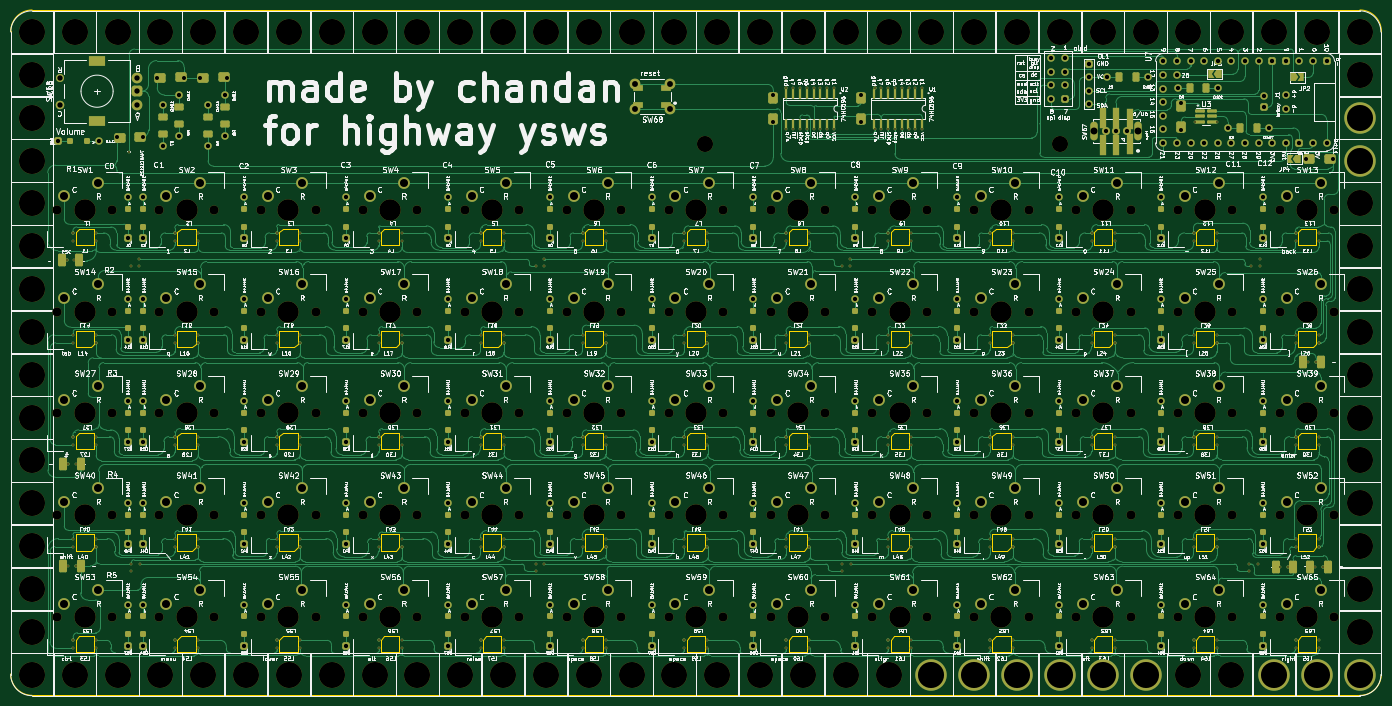
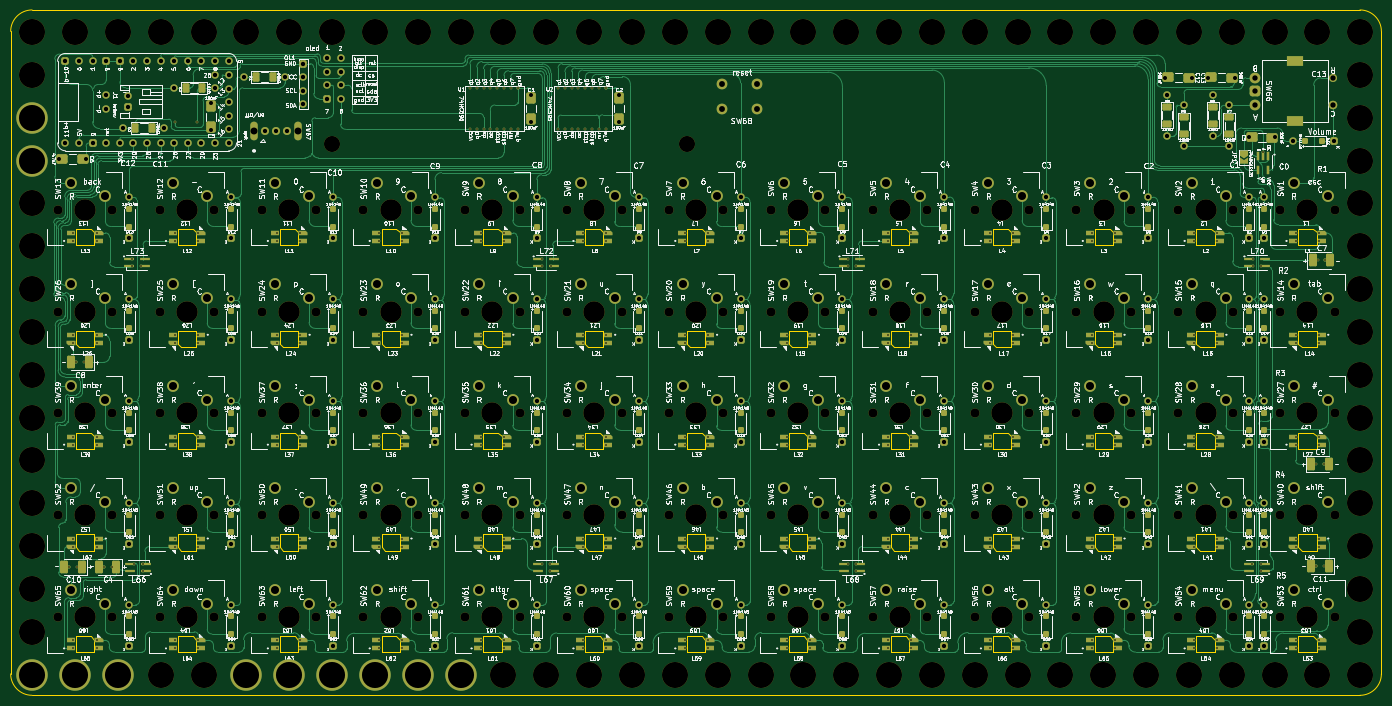
Circuit board: 10 layer files. Board 256.0 x 128.0 mm.
- bottom_copper: pcb-B_Cu.gbl (168543 bytes)
- bottom_mask: pcb-B_Mask.gbs (50191 bytes)
- bottom_silk: pcb-B_Silkscreen.gbo (1176673 bytes)
- outline: pcb-Edge_Cuts.gm1 (18229 bytes)
- top_copper: pcb-F_Cu.gtl (244407 bytes)
- top_mask: pcb-F_Mask.gts (40630 bytes)
- paste: pcb-F_Paste.gtp (8197 bytes)
- top_silk: pcb-F_Silkscreen.gto (1094250 bytes)
- drill: pcb-NPTH.drl (5388 bytes)
- drill: pcb-PTH.drl (12385 bytes)

=== bottom_copper: pcb-B_Cu.gbl (168543 bytes, source omitted) ===
=== bottom_mask: pcb-B_Mask.gbs (50191 bytes, source omitted) ===
=== bottom_silk: pcb-B_Silkscreen.gbo (1176673 bytes, source omitted) ===
=== outline: pcb-Edge_Cuts.gm1 (18229 bytes, source omitted) ===
=== top_copper: pcb-F_Cu.gtl (244407 bytes, source omitted) ===
=== top_mask: pcb-F_Mask.gts (40630 bytes, source omitted) ===
=== paste: pcb-F_Paste.gtp (8197 bytes, source omitted) ===
=== top_silk: pcb-F_Silkscreen.gto (1094250 bytes, source omitted) ===
=== drill: pcb-NPTH.drl ===
M48
; DRILL file {KiCad 9.0.2} date 2025-07-13T16:57:11+0530
; FORMAT={-:-/ absolute / metric / decimal}
; #@! TF.CreationDate,2025-07-13T16:57:11+05:30
; #@! TF.GenerationSoftware,Kicad,Pcbnew,9.0.2
; #@! TF.FileFunction,NonPlated,1,2,NPTH
FMAT,2
METRIC
; #@! TA.AperFunction,NonPlated,NPTH,ComponentDrill
T1C1.700
; #@! TA.AperFunction,NonPlated,NPTH,ComponentDrill
T2C3.000
; #@! TA.AperFunction,NonPlated,NPTH,ComponentDrill
T3C4.000
; #@! TA.AperFunction,NonPlated,NPTH,ComponentDrill
T4C4.875
%
G90
G05
T1
X27.02Y-67.08
X27.02Y-86.105
X27.02Y-105.13
X27.02Y-124.155
X27.02Y-143.18
X37.18Y-67.08
X37.18Y-86.105
X37.18Y-105.13
X37.18Y-124.155
X37.18Y-143.18
X46.045Y-67.08
X46.045Y-86.105
X46.045Y-105.13
X46.045Y-124.155
X46.045Y-143.18
X56.205Y-67.08
X56.205Y-86.105
X56.205Y-105.13
X56.205Y-124.155
X56.205Y-143.18
X65.07Y-67.08
X65.07Y-86.105
X65.07Y-105.13
X65.07Y-124.155
X65.07Y-143.18
X75.23Y-67.08
X75.23Y-86.105
X75.23Y-105.13
X75.23Y-124.155
X75.23Y-143.18
X84.095Y-67.08
X84.095Y-86.105
X84.095Y-105.13
X84.095Y-124.155
X84.095Y-143.18
X94.255Y-67.08
X94.255Y-86.105
X94.255Y-105.13
X94.255Y-124.155
X94.255Y-143.18
X103.12Y-67.08
X103.12Y-86.105
X103.12Y-105.13
X103.12Y-124.155
X103.12Y-143.18
X113.28Y-67.08
X113.28Y-86.105
X113.28Y-105.13
X113.28Y-124.155
X113.28Y-143.18
X122.145Y-67.08
X122.145Y-86.105
X122.145Y-105.13
X122.145Y-124.155
X122.145Y-143.18
X132.305Y-67.08
X132.305Y-86.105
X132.305Y-105.13
X132.305Y-124.155
X132.305Y-143.18
X141.17Y-67.08
X141.17Y-86.105
X141.17Y-105.13
X141.17Y-124.155
X141.17Y-143.18
X151.33Y-67.08
X151.33Y-86.105
X151.33Y-105.13
X151.33Y-124.155
X151.33Y-143.18
X160.195Y-67.08
X160.195Y-86.105
X160.195Y-105.13
X160.195Y-124.155
X160.195Y-143.18
X170.355Y-67.08
X170.355Y-86.105
X170.355Y-105.13
X170.355Y-124.155
X170.355Y-143.18
X179.22Y-67.08
X179.22Y-86.105
X179.22Y-105.13
X179.22Y-124.155
X179.22Y-143.18
X189.38Y-67.08
X189.38Y-86.105
X189.38Y-105.13
X189.38Y-124.155
X189.38Y-143.18
X198.245Y-67.08
X198.245Y-86.105
X198.245Y-105.13
X198.245Y-124.155
X198.245Y-143.18
X208.405Y-67.08
X208.405Y-86.105
X208.405Y-105.13
X208.405Y-124.155
X208.405Y-143.18
X217.27Y-67.08
X217.27Y-86.105
X217.27Y-105.13
X217.27Y-124.155
X217.27Y-143.18
X227.43Y-67.08
X227.43Y-86.105
X227.43Y-105.13
X227.43Y-124.155
X227.43Y-143.18
X236.295Y-67.08
X236.295Y-86.105
X236.295Y-105.13
X236.295Y-124.155
X236.295Y-143.18
X246.455Y-67.08
X246.455Y-86.105
X246.455Y-105.13
X246.455Y-124.155
X246.455Y-143.18
X255.32Y-67.08
X255.32Y-86.105
X255.32Y-105.13
X255.32Y-124.155
X255.32Y-143.18
X265.48Y-67.08
X265.48Y-86.105
X265.48Y-105.13
X265.48Y-124.155
X265.48Y-143.18
T2
X147.92Y-54.74
X214.32Y-54.74
T3
X32.1Y-67.08
X32.1Y-86.105
X32.1Y-105.13
X32.1Y-124.155
X32.1Y-143.18
X51.125Y-67.08
X51.125Y-86.105
X51.125Y-105.13
X51.125Y-124.155
X51.125Y-143.18
X70.15Y-67.08
X70.15Y-86.105
X70.15Y-105.13
X70.15Y-124.155
X70.15Y-143.18
X89.175Y-67.08
X89.175Y-86.105
X89.175Y-105.13
X89.175Y-124.155
X89.175Y-143.18
X108.2Y-67.08
X108.2Y-86.105
X108.2Y-105.13
X108.2Y-124.155
X108.2Y-143.18
X127.225Y-67.08
X127.225Y-86.105
X127.225Y-105.13
X127.225Y-124.155
X127.225Y-143.18
X146.25Y-67.08
X146.25Y-86.105
X146.25Y-105.13
X146.25Y-124.155
X146.25Y-143.18
X165.275Y-67.08
X165.275Y-86.105
X165.275Y-105.13
X165.275Y-124.155
X165.275Y-143.18
X184.3Y-67.08
X184.3Y-86.105
X184.3Y-105.13
X184.3Y-124.155
X184.3Y-143.18
X203.325Y-67.08
X203.325Y-86.105
X203.325Y-105.13
X203.325Y-124.155
X203.325Y-143.18
X222.35Y-67.08
X222.35Y-86.105
X222.35Y-105.13
X222.35Y-124.155
X222.35Y-143.18
X241.375Y-67.08
X241.375Y-86.105
X241.375Y-105.13
X241.375Y-124.155
X241.375Y-143.18
X260.4Y-67.08
X260.4Y-86.105
X260.4Y-105.13
X260.4Y-124.155
X260.4Y-143.18
T4
X22.24Y-33.89
X22.24Y-41.89
X22.24Y-49.89
X22.24Y-57.89
X22.24Y-65.89
X22.24Y-73.89
X22.24Y-81.89
X22.24Y-89.89
X22.24Y-97.89
X22.24Y-105.89
X22.24Y-113.89
X22.24Y-121.89
X22.24Y-129.89
X22.24Y-137.89
X22.24Y-145.89
X22.24Y-153.89
X30.24Y-33.89
X30.24Y-153.89
X38.24Y-33.89
X38.24Y-153.89
X46.24Y-33.89
X46.24Y-153.89
X54.24Y-33.89
X54.24Y-153.89
X62.24Y-33.89
X62.24Y-153.89
X70.24Y-33.89
X70.24Y-153.89
X78.24Y-33.89
X78.24Y-153.89
X86.24Y-33.89
X86.24Y-153.89
X94.24Y-33.89
X94.24Y-153.89
X102.24Y-33.89
X102.24Y-153.89
X110.24Y-33.89
X110.24Y-153.89
X118.24Y-33.89
X118.24Y-153.89
X126.24Y-33.89
X126.24Y-153.89
X134.24Y-33.89
X134.24Y-153.89
X142.24Y-33.89
X142.24Y-153.89
X150.24Y-33.89
X150.24Y-153.89
X158.24Y-33.89
X158.24Y-153.89
X166.24Y-33.89
X166.24Y-153.89
X174.24Y-33.89
X174.24Y-153.89
X182.24Y-33.89
X182.24Y-153.89
X190.24Y-33.89
X190.24Y-153.89
X198.24Y-33.89
X198.24Y-153.89
X206.24Y-33.89
X206.24Y-153.89
X214.24Y-33.89
X214.24Y-153.89
X222.24Y-33.89
X222.24Y-153.89
X230.24Y-33.89
X230.24Y-153.89
X238.24Y-33.89
X238.24Y-153.89
X246.24Y-33.89
X246.24Y-153.89
X254.24Y-33.89
X254.24Y-153.89
X262.24Y-33.89
X262.24Y-153.89
X270.24Y-33.89
X270.24Y-41.89
X270.24Y-49.89
X270.24Y-57.89
X270.24Y-65.89
X270.24Y-73.89
X270.24Y-81.89
X270.24Y-89.89
X270.24Y-97.89
X270.24Y-105.89
X270.24Y-113.89
X270.24Y-121.89
X270.24Y-129.89
X270.24Y-137.89
X270.24Y-145.89
X270.24Y-153.89
M30

=== drill: pcb-PTH.drl (12385 bytes, source omitted) ===
